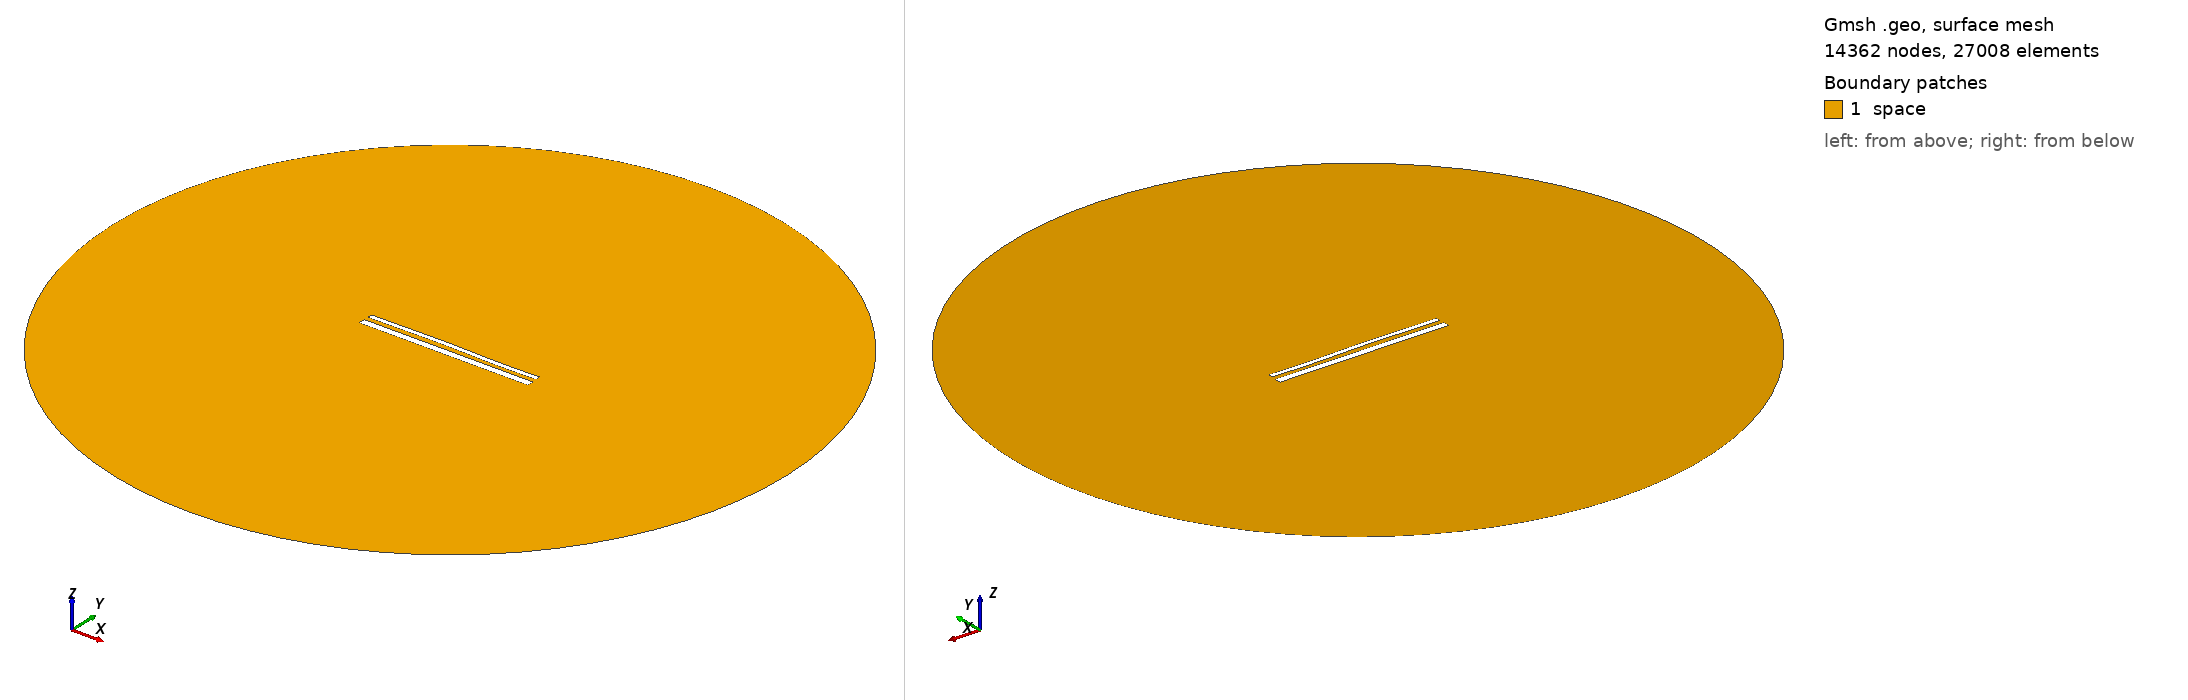

Gmsh geometry script, surface-meshed: 14362 nodes, 27008 surface elements. Boundary patches (legend numbers): 1 space. Left view from above one corner, right view from below the opposite corner. Legend entries are the model's physical surfaces. The drawing asked Gmsh for element sizes between 1% and 20% of the model's largest extent; the script's own settings can give other sizes.

=== 15247.geo (drawn) ===
//---------------------------------------
// Geometry kernel
//---------------------------------------

SetFactory("OpenCASCADE");



//---------------------------------------
// Parameters of the geometry
//---------------------------------------

// Overetch of the upper plate
overetch = 0.5;

// Distance between the plates
distance = 2.5;

// Discretization over the x axis (for the deformation)
nx = 50; 

// Length of the plate
L = 100 - overetch; 

// Number of modes
n = 4; 

// 1st mode coefficient
coeff(1) = -0.075;
beta(1) = 0.596864 * 3.1415926535 / L;

// 2nd mode coefficient
coeff(2) = 0.15;
beta(2) = 1.49418 * 3.1415926535 / L;

// 3rd mode coefficient
coeff(3) = 0.15;
beta(3) = 2.50025 * 3.1415926535 / L;

// 4th mode coefficient
coeff(4) = -0.075;
beta(4) = 3.49999 * 3.1415926535 / L;



//---------------------------------------
// Upper plate (deformed rectangle)
//---------------------------------------

// Coordiantes of the upper plate
xmin = -50;
xmax = 50 - overetch;

// Height of the upper plate
yheight = 4 - 2 * overetch;

// Indexes of the points
UpperID[] = {};
LowerID[] = {};
LeftID[] = {};
RightID[] = {};

// Point index
p = 1;

// Horizontal edges
For i In {1:nx}
    x = xmin + (i-1)*(xmax - xmin)/(nx-1);

    y_bottom = distance / 2 + overetch;
    For j In {1:n}
        C = (Cosh(beta(j)*L) + Cos(beta(j)*L)) / (Sinh(beta(j)*L) + Sin(beta(j)*L));
        y_bottom  = y_bottom + coeff(j) * (Cosh(beta(j)*(x+50)) - Cos(beta(j)*(x+50)) - C * (Sinh(beta(j)*(x+50)) - Sin(beta(j)*(x+50))));
    EndFor

    y_top = y_bottom + yheight;

    Point(p) = {x, y_top, 0, 1.0};
    UpperID[i] = p;
    p = p + 1;

    Point(p) = {x, y_bottom, 0, 1.0};
    LowerID[i] = p;
    p = p + 1;
EndFor

// Create point lists
UpperPts[] = {}; LowerPts[] = {};
For i In {1:nx}
  UpperPts[] += {UpperID[i]};
  LowerPts[] += {LowerID[i]};
EndFor

// Build splines
Spline(1) = {UpperPts[]};
Spline(2) = {LowerPts[]};
Line(3) = {LowerPts[nx-1], UpperPts[nx-1]};
Line(4) = {LowerPts[0], UpperPts[0]};

// Build the plane surface
Curve Loop(1) = {2, 3, -1, -4};
Plane Surface(1) = {1};



//---------------------------------------
// Lower plate (rectangle)
//---------------------------------------

// Vertices
Point(1001) = {-50, -1, 0, 1.0};
Point(1002) = { 50, -1, 0, 1.0};
Point(1003) = { 50,  -5, 0, 1.0};
Point(1004) = {-50,  -5, 0, 1.0};

// Edges
Line(5) = {1001, 1002};
Line(6) = {1002, 1003};
Line(7) = {1003, 1004};
Line(8) = {1004, 1001};

// Plane surface
Line Loop(2) = {5, 6, 7, 8};
Plane Surface(2) = {2}; 



//---------------------------------------
// Outer (fictious) boundary
//---------------------------------------

// Points
Point(1005) = {0, 0, 0};       // Center
Point(1006) = {200, 0, 0};     // Start point
Point(1007) = {0, 200, 0};     // 90 degrees
Point(1008) = {-200, 0, 0};    // 180 degrees
Point(1009) = {0, -200, 0};    // 270 degrees

// Circle arcs (each needs start, center, end)
Circle(9) = {1006, 1005, 1007};
Circle(10) = {1007, 1005, 1008};
Circle(11) = {1008, 1005, 1009};
Circle(12) = {1009, 1005, 1006};

// Plane surface for the entire domain
Curve Loop(3) = {9, 10, 11, 12};
Surface(3) = {3};

// Subtract the plates from the whole domain to obtain the actual domain where we want to solve the equations
BooleanDifference{ Surface{3}; Delete; }{ Surface{1}; Surface{2}; Delete; }




//---------------------------------------
// Transfinite Lines/Curves
//---------------------------------------

// Set the number of points on the boundaries
r = 7;

// Plates
Transfinite Curve {1, 2} = 50*r Using Progression 1;
Transfinite Curve {3, 4} = 2*r Using Progression 1;
Transfinite Line {5, 7} = 50*r Using Progression 1;
Transfinite Line {6, 8} = 2*r Using Progression 1;

// Outer boundary
Transfinite Line {9, 10, 11, 12} = 20 Using Progression 1;



//---------------------------------------
// Physical groups
//---------------------------------------                

// Physical curves (boundaries)
Physical Line("force_segment", 10) = {2};
Physical Line("upper_plate", 11) = {1, 3, 4};
Physical Line("lower_plate", 12) = {5, 6, 7, 8};
Physical Line("boundary", 20) = {9, 10, 11, 12};

// Physical Surfaces
Physical Surface("space", 30) = {3};



//---------------------------------------
// 6. Generate the Mesh
//---------------------------------------

// 2D mesh generation
Mesh 2;
